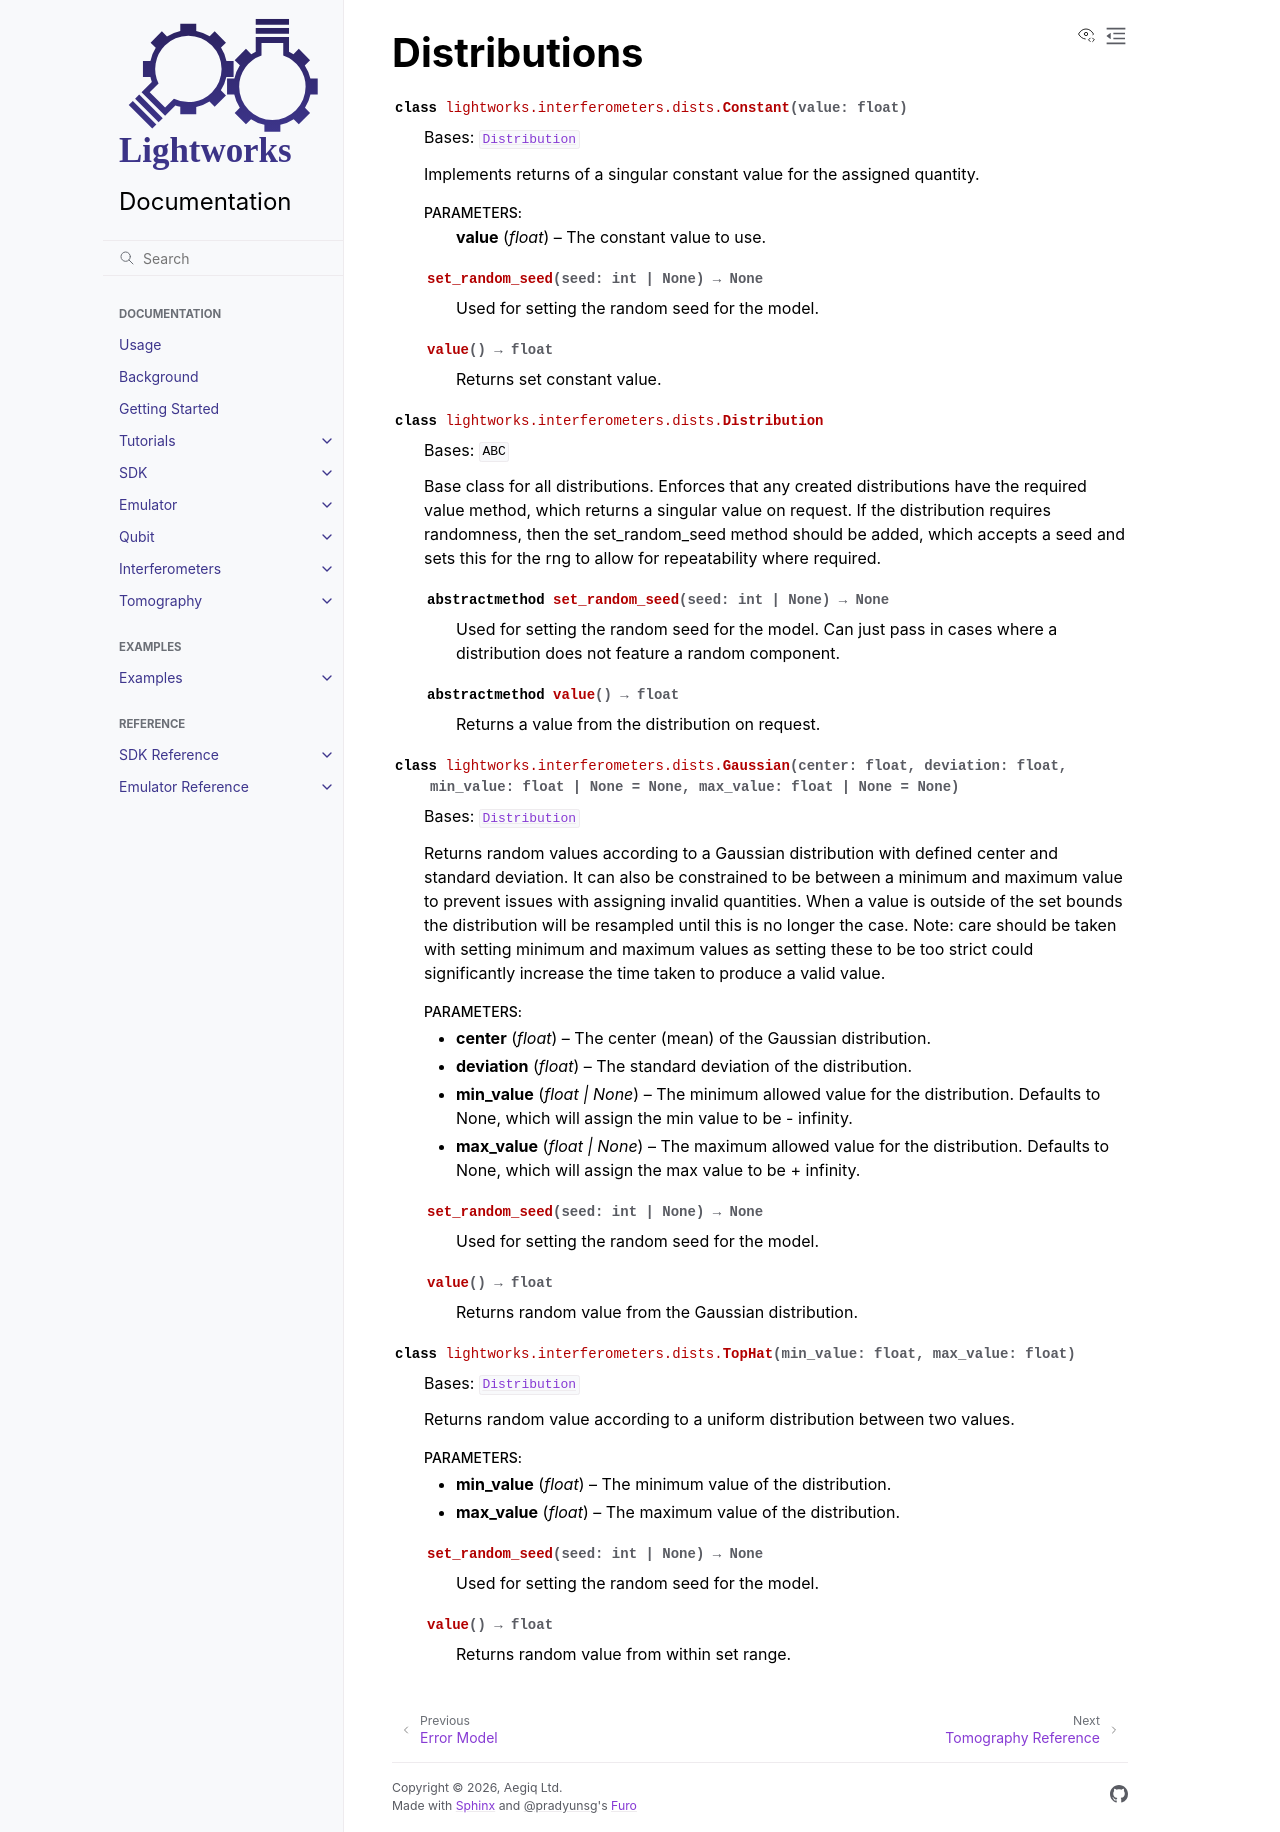

repository: Aegiq/lightworks · page: interferometers_reference/distributions.html · generator: sphinx

Distributions
=============

.. automodule:: lightworks.interferometers.dists
    :members:
